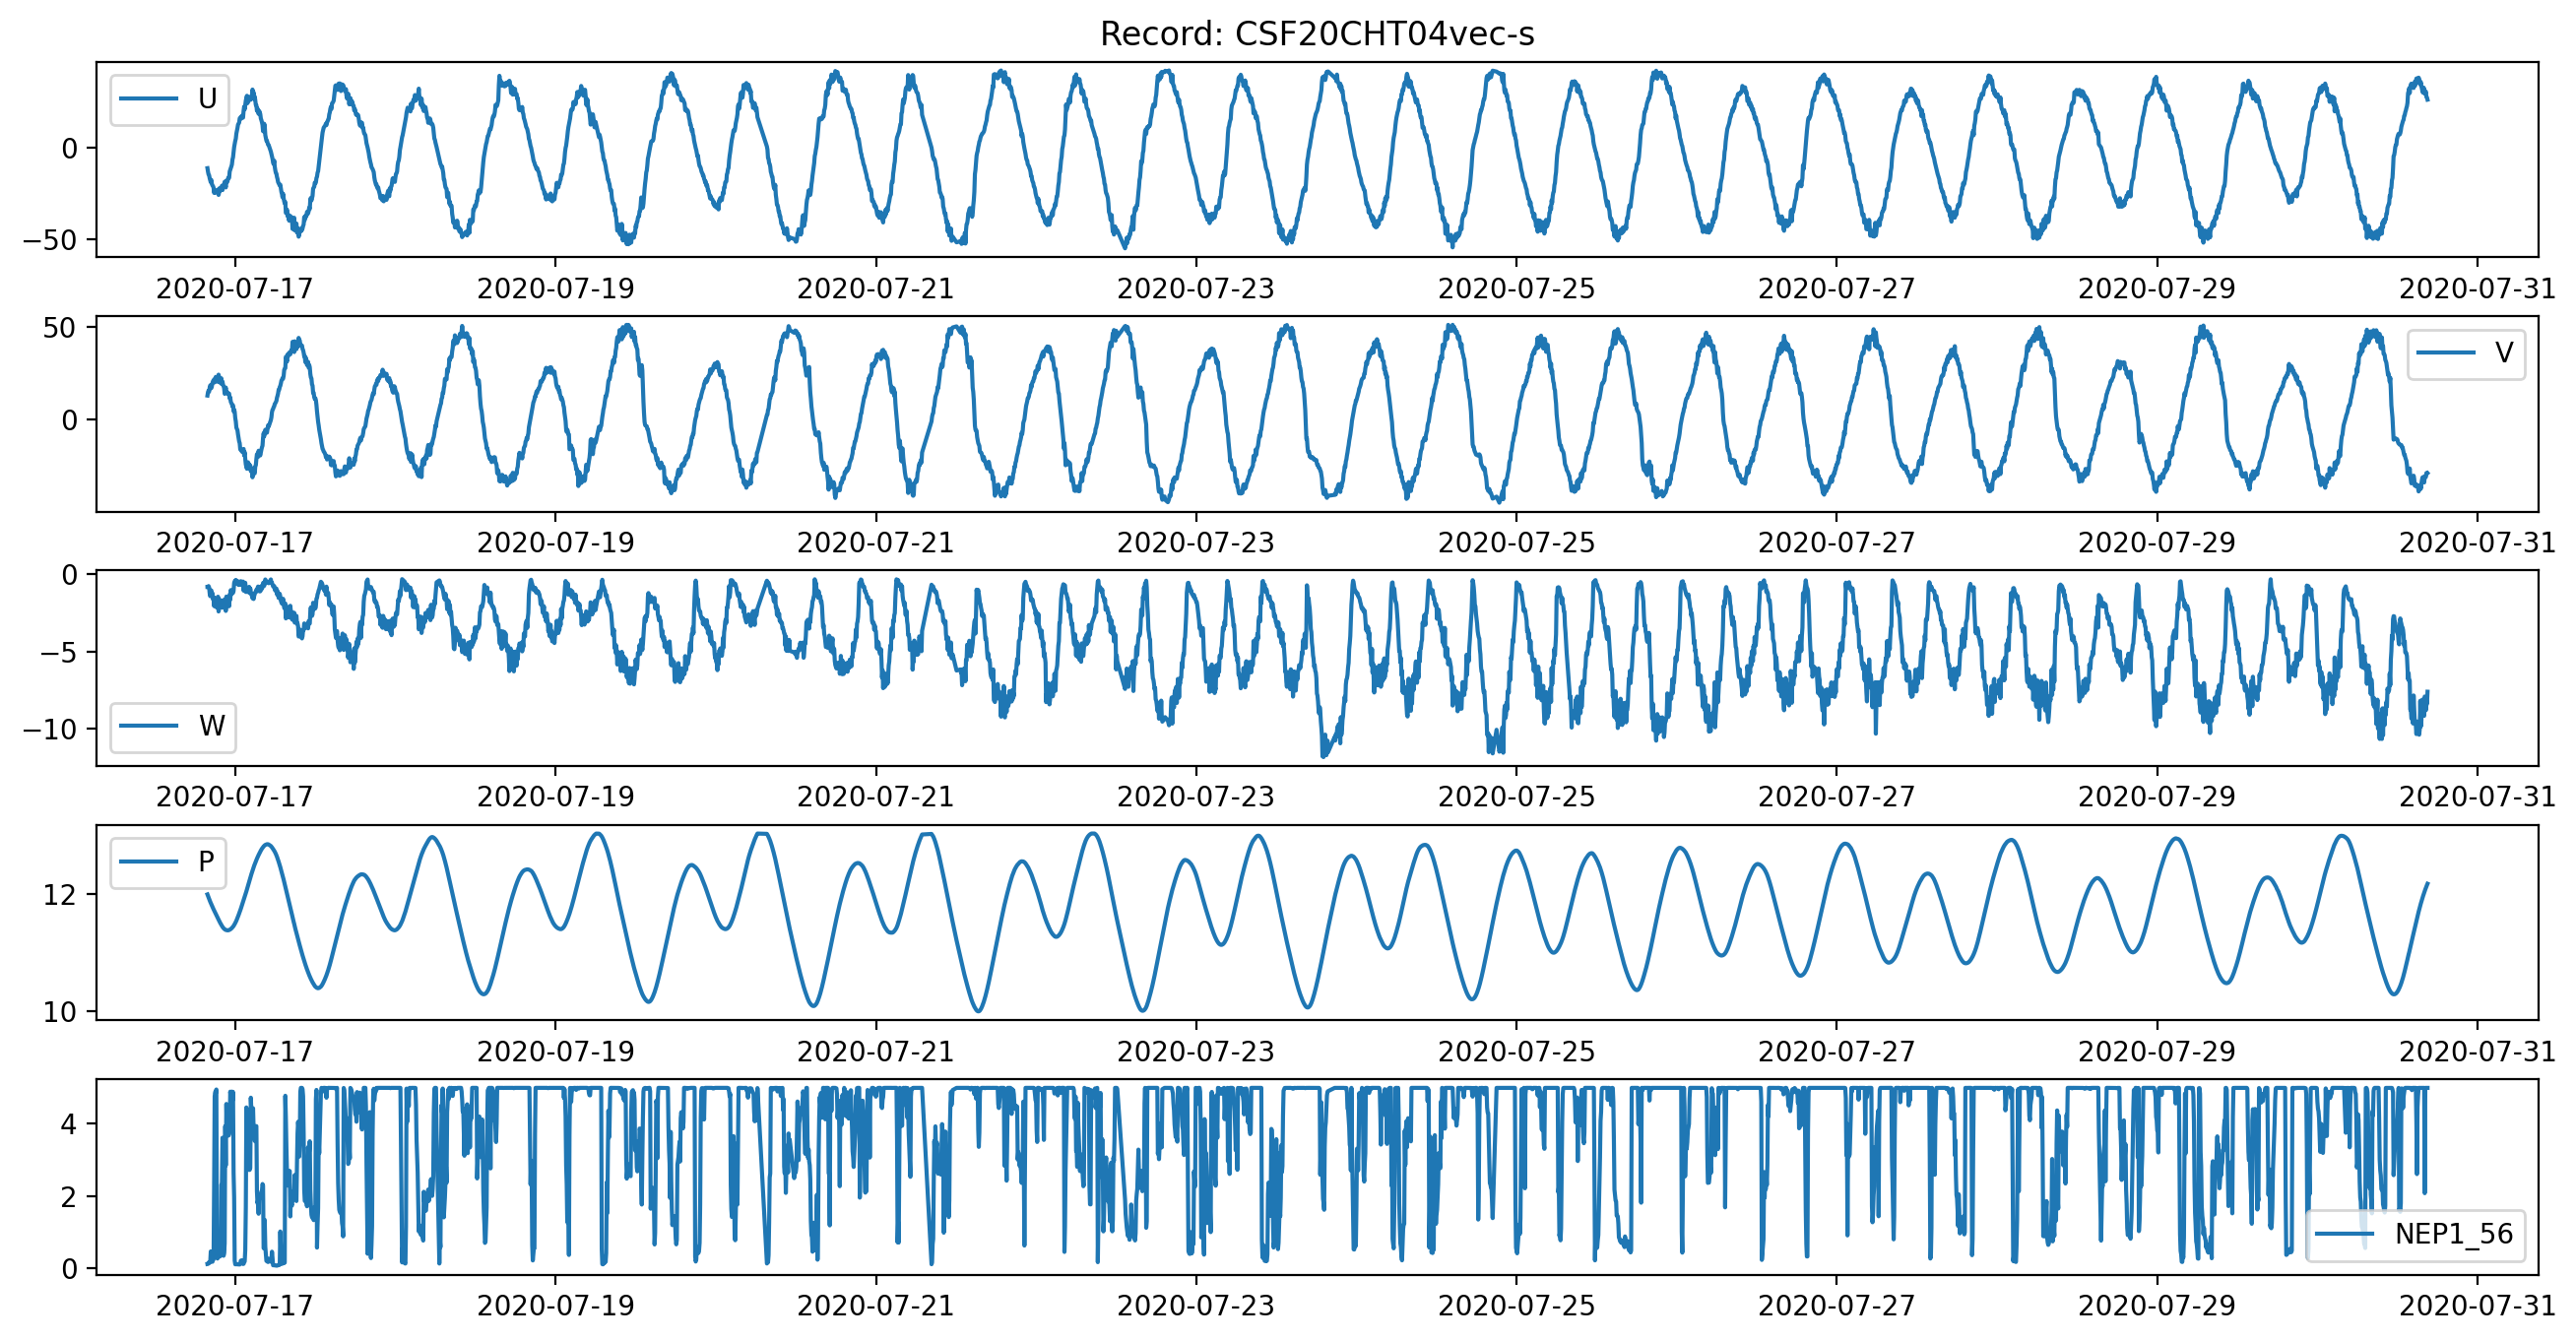

Values plotted in this chart, from the file beside it:
, time, u_1205, v_1206, w_1204, P_4023, NEP1_56
0, 2020-07-16 19:50:02, -11.34, 12.98, -0.8267, 11.99, 0.1234
1, 2020-07-16 19:55:02, -13.26, 14.82, -0.8249, 11.96, 0.126
2, 2020-07-16 20:00:02, -14.75, 15.59, -0.7713, 11.94, 0.1617
3, 2020-07-16 20:05:02, -15.17, 15.05, -0.859, 11.91, 0.1486
4, 2020-07-16 20:10:02, -16.81, 17.16, -1.235, 11.89, 0.1651
5, 2020-07-16 20:15:02, -17.88, 18.47, -1.424, 11.87, 0.1733
6, 2020-07-16 20:20:02, -19, 17.46, -1.155, 11.84, 0.47
7, 2020-07-16 20:25:02, -17.73, 16.98, -1.05, 11.82, 0.2239
8, 2020-07-16 20:30:02, -19.91, 18.09, -1.329, 11.8, 0.1996
9, 2020-07-16 20:35:02, -20.72, 19.71, -1.233, 11.78, 0.1854
10, 2020-07-16 20:40:02, -21.09, 20.67, -1.63, 11.76, 0.2429
11, 2020-07-16 20:45:02, -21.92, 21.16, -1.553, 11.74, 0.2526
12, 2020-07-16 20:50:02, -24.74, 21.63, -2.064, 11.72, 2.261
13, 2020-07-16 20:55:02, -23.48, 20.07, -1.525, 11.7, 4.741
14, 2020-07-16 21:00:02, -24.64, 21.88, -1.864, 11.68, 4.865
15, 2020-07-16 21:05:02, -24.37, 23, -2.096, 11.66, 4.835
16, 2020-07-16 21:10:02, -24.08, 22.42, -1.876, 11.64, 4.931
17, 2020-07-16 21:15:02, -23.73, 20.97, -2.171, 11.62, 1.019
18, 2020-07-16 21:20:02, -23, 20.47, -2.092, 11.6, 0.2735
19, 2020-07-16 21:25:02, -24.04, 20.61, -1.458, 11.58, 0.4339
20, 2020-07-16 21:30:02, -25.84, 24.18, -2.412, 11.56, 0.4136
21, 2020-07-16 21:35:02, -24.44, 23.03, -2.224, 11.54, 0.3493
22, 2020-07-16 21:40:02, -22.15, 20.1, -1.793, 11.52, 0.3278
23, 2020-07-16 21:45:02, -23.6, 21.48, -2.061, 11.5, 0.3394
24, 2020-07-16 21:50:02, -22.55, 19.64, -1.683, 11.48, 0.3569
25, 2020-07-16 21:55:02, -23.15, 22.24, -1.917, 11.47, 2.31
26, 2020-07-16 22:00:02, -20.88, 19.06, -1.756, 11.45, 2.332
27, 2020-07-16 22:05:02, -23.23, 20.45, -2.171, 11.44, 3.601
28, 2020-07-16 22:10:02, -21.19, 18.83, -1.717, 11.42, 3.549
29, 2020-07-16 22:15:02, -21.19, 18.08, -1.983, 11.41, 0.3508
30, 2020-07-16 22:20:02, -19.88, 16.99, -1.656, 11.4, 0.4309
31, 2020-07-16 22:25:02, -18.67, 13.92, -1.698, 11.39, 0.6924
32, 2020-07-16 22:30:02, -19.98, 15.75, -1.703, 11.39, 3.923
33, 2020-07-16 22:35:02, -21.78, 17.28, -2.378, 11.38, 2.838
34, 2020-07-16 22:40:02, -18.24, 14.72, -1.449, 11.38, 4.533
35, 2020-07-16 22:45:02, -19.04, 14.95, -1.935, 11.38, 3.822
36, 2020-07-16 22:50:02, -18.61, 14.57, -2.06, 11.38, 3.777
37, 2020-07-16 22:55:02, -16.97, 13.7, -1.797, 11.38, 4.033
38, 2020-07-16 23:00:02, -16.33, 13.96, -1.585, 11.38, 3.662
39, 2020-07-16 23:05:02, -16.55, 14.02, -2.073, 11.38, 3.727
40, 2020-07-16 23:10:02, -13.17, 11.44, -1.31, 11.39, 3.804
41, 2020-07-16 23:15:02, -12.17, 11.94, -1.659, 11.39, 4.871
42, 2020-07-16 23:20:02, -11.27, 9.627, -1.031, 11.4, 4.751
43, 2020-07-16 23:25:02, -10.4, 8.933, -1.315, 11.41, 4.805
44, 2020-07-16 23:30:02, -9.31, 8.406, -1.099, 11.42, 4.873
45, 2020-07-16 23:35:02, -6.66, 7.218, -1.127, 11.43, 4.624
46, 2020-07-16 23:40:02, -5.416, 7.725, -1.209, 11.44, 4.862
47, 2020-07-16 23:45:02, -2.662, 4.568, -1.078, 11.45, 2.633
48, 2020-07-16 23:50:02, 0.1142, 5.504, -0.571, 11.47, 1.972
49, 2020-07-16 23:55:02, 1.883, 4.251, -0.4589, 11.48, 0.2185
50, 2020-07-17 00:00:02, 3.493, 0.8853, -0.5088, 11.5, 0.1145
51, 2020-07-17 00:05:02, 4.664, -0.8574, -0.3729, 11.52, 0.1183
52, 2020-07-17 00:10:02, 7.453, -4.203, -0.5897, 11.54, 0.1169
54, 2020-07-17 00:20:02, 10.43, -5.671, -0.633, 11.59, 0.1118
55, 2020-07-17 00:25:02, 12.31, -7.933, -0.4653, 11.61, 0.112
56, 2020-07-17 00:30:02, 12.9, -9.66, -0.6994, 11.64, 0.1114
57, 2020-07-17 00:35:02, 13.4, -11.61, -0.6131, 11.66, 0.1122
58, 2020-07-17 00:40:02, 15.71, -12.56, -0.6394, 11.69, 0.1095
59, 2020-07-17 00:45:02, 16.13, -15.86, -0.6987, 11.72, 0.1395
60, 2020-07-17 00:50:02, 15.47, -15.81, -0.4536, 11.74, 0.2151
... 3,774 more rows
